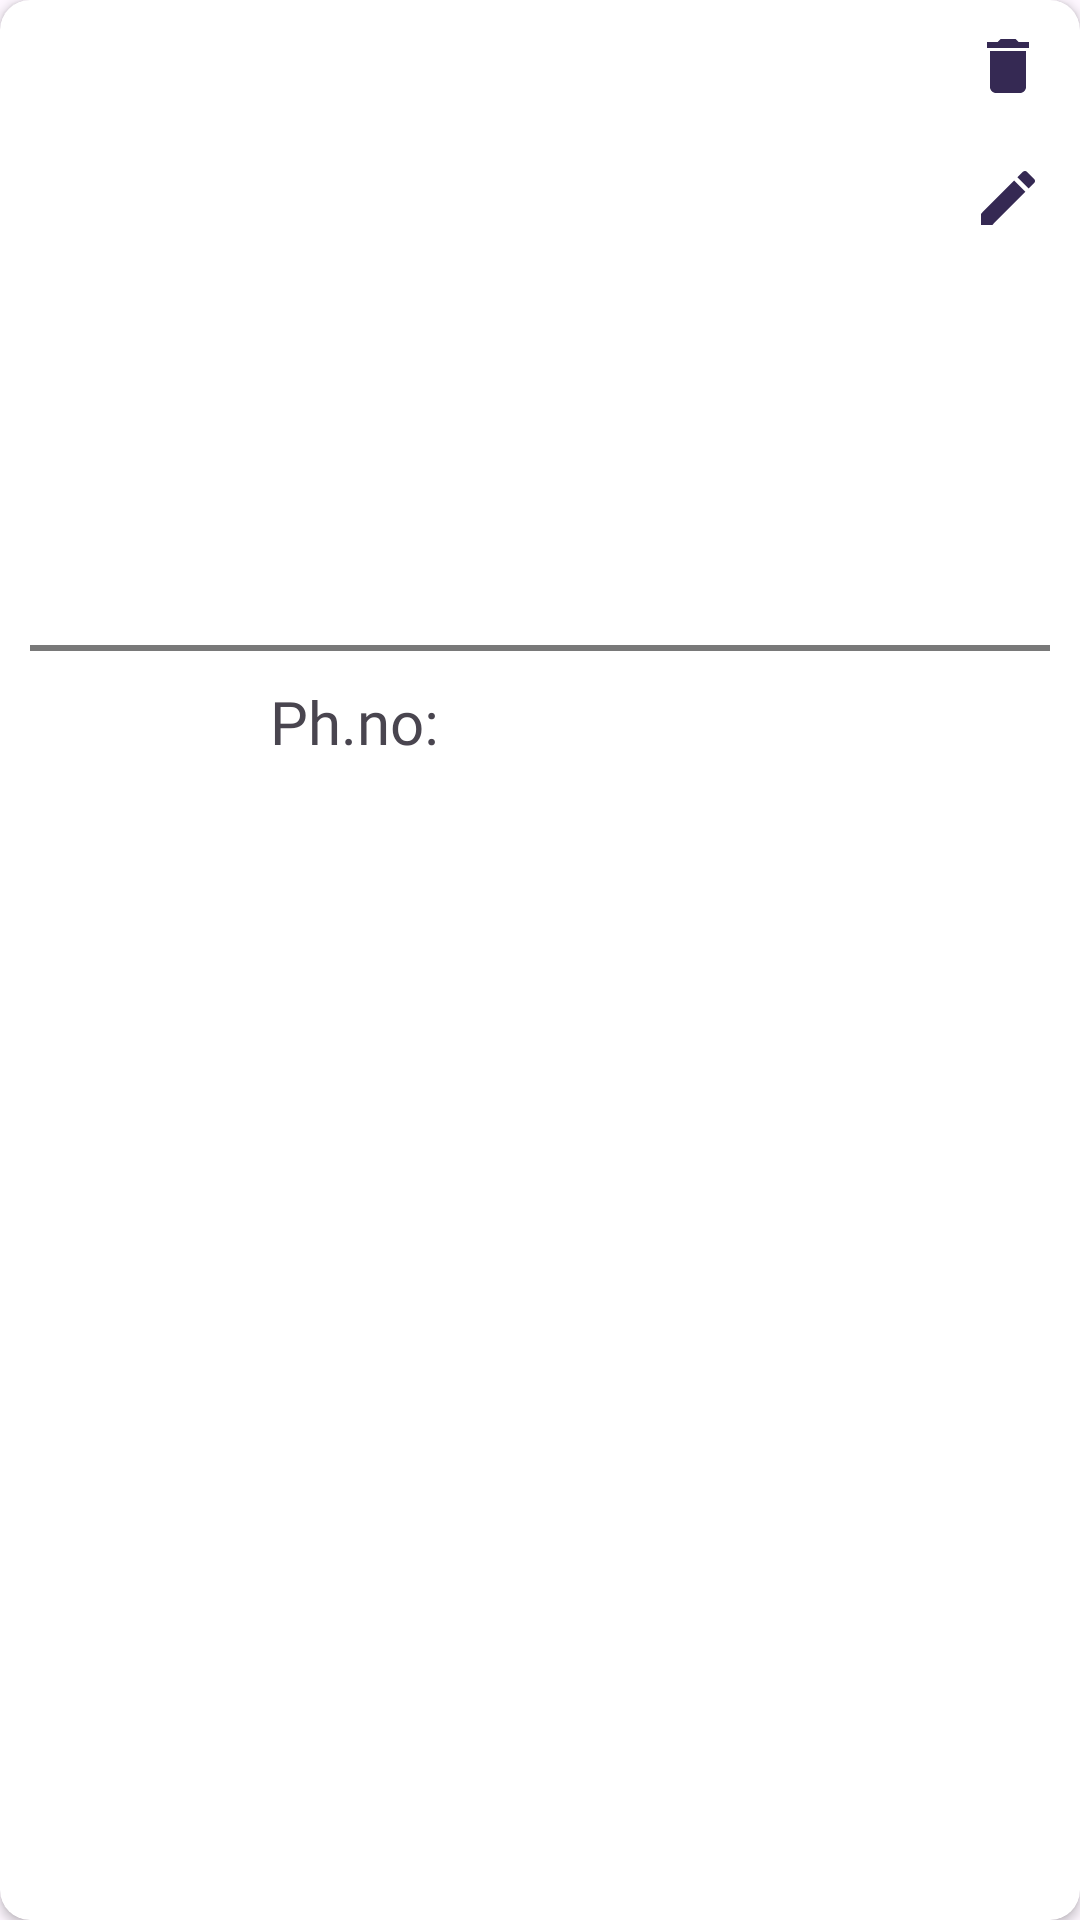

Write the Android layout XML for this screen, with the resource values it uses.
<!-- AndroidManifest.xml: application theme Theme.StoneCityI -->
<!-- res/layout/my_store_card_design.xml -->
<?xml version="1.0" encoding="utf-8"?>
<layout xmlns:android="http://schemas.android.com/apk/res/android"
    xmlns:app="http://schemas.android.com/apk/res-auto">
    <data>
        <variable
            name="data"
            type="com.example.stonecityi.StoreData" />
    </data>
<androidx.cardview.widget.CardView
    android:layout_width="match_parent"
    android:layout_height="310dp"
    android:padding="10dp"
    android:layout_margin="10dp"
    android:elevation="10dp"
    app:cardCornerRadius="10dp"
    >

    <LinearLayout
        android:layout_width="match_parent"
        android:layout_height="match_parent"
        android:orientation="vertical"
        >
        <androidx.constraintlayout.widget.ConstraintLayout
            android:layout_width="match_parent"
            android:layout_height="wrap_content"
            >
            <ImageButton
                android:layout_width="wrap_content"
                android:layout_height="wrap_content"
                android:src="@drawable/delete_icon_24"
                android:backgroundTint="@color/cardview_light_background"
                app:layout_constraintEnd_toEndOf="parent"
                app:layout_constraintTop_toTopOf="parent"
                android:id="@+id/deleteStorePost"
                />
            <ImageButton
                android:layout_width="wrap_content"
                android:layout_height="wrap_content"
                android:src="@drawable/edit_button"
                android:backgroundTint="@color/cardview_light_background"
                app:layout_constraintTop_toBottomOf="@id/deleteStorePost"
                app:layout_constraintEnd_toEndOf="parent"
                android:id="@+id/editStorePost"
                />
            <ImageView
                android:layout_width="match_parent"
                android:layout_height="200dp"
                android:layout_margin="5dp"
                android:id="@+id/storeImage"
                app:layout_constraintTop_toTopOf="parent"
                app:layout_constraintEnd_toEndOf="parent"
                app:layout_constraintStart_toStartOf="parent"
                />
        </androidx.constraintlayout.widget.ConstraintLayout>

        <View
            android:layout_width="match_parent"
            android:layout_height="2dp"
            android:background="#797979"
            android:layout_margin="10dp"
            />
        <LinearLayout
            android:layout_width="match_parent"
            android:layout_height="wrap_content"
            >
            <TextView
                android:layout_width="wrap_content"
                android:layout_height="wrap_content"
                android:text="@{data.storeName}"
                android:fontFamily="@font/baloo"
                android:textSize="20sp"
                android:id="@+id/storeName"
                android:layout_marginLeft="20dp"
                />
            <TextView
                android:layout_width="wrap_content"
                android:layout_height="wrap_content"
                android:text="Ph.no: "
                android:textSize="20sp"
                android:fontFamily="@font/baloo"
                android:layout_marginLeft="70dp"
                />
            <TextView
                android:layout_width="wrap_content"
                android:layout_height="wrap_content"
                android:text="@{data.storeContact}"
                android:textSize="20sp"
                android:id="@+id/storeContact"

                />

        </LinearLayout>
        <TextView
            android:layout_width="match_parent"
            android:layout_height="wrap_content"
            android:layout_marginRight="20dp"
            android:layout_marginLeft="20dp"
            android:text="@{data.storeLocation}"
            android:textSize="20sp"
            android:id="@+id/storeLocation"
            />

        
    </LinearLayout>
</androidx.cardview.widget.CardView>
</layout>
<!-- resources referenced by this layout -->
<resources>
  <!-- drawable delete_icon_24 (drawable) -->
  <vector android:height="24dp" android:tint="#352953"
      android:viewportHeight="24" android:viewportWidth="24"
      android:width="24dp" xmlns:android="http://schemas.android.com/apk/res/android">
      <path android:fillColor="@android:color/white" android:pathData="M6,19c0,1.1 0.9,2 2,2h8c1.1,0 2,-0.9 2,-2V7H6v12zM19,4h-3.5l-1,-1h-5l-1,1H5v2h14V4z"/>
  </vector>
  <!-- drawable edit_button (drawable) -->
  <vector android:height="24dp" android:tint="#352953"
      android:viewportHeight="24" android:viewportWidth="24"
      android:width="24dp" xmlns:android="http://schemas.android.com/apk/res/android">
      <path android:fillColor="@android:color/white" android:pathData="M3,17.25V21h3.75L17.81,9.94l-3.75,-3.75L3,17.25zM20.71,7.04c0.39,-0.39 0.39,-1.02 0,-1.41l-2.34,-2.34c-0.39,-0.39 -1.02,-0.39 -1.41,0l-1.83,1.83 3.75,3.75 1.83,-1.83z"/>
  </vector>
  <style name="Theme.StoneCityI" parent="Base.Theme.StoneCityI" />
  <style name="Base.Theme.StoneCityI" parent="Theme.Material3.Light.NoActionBar">
          
          
  
      </style>
</resources>
